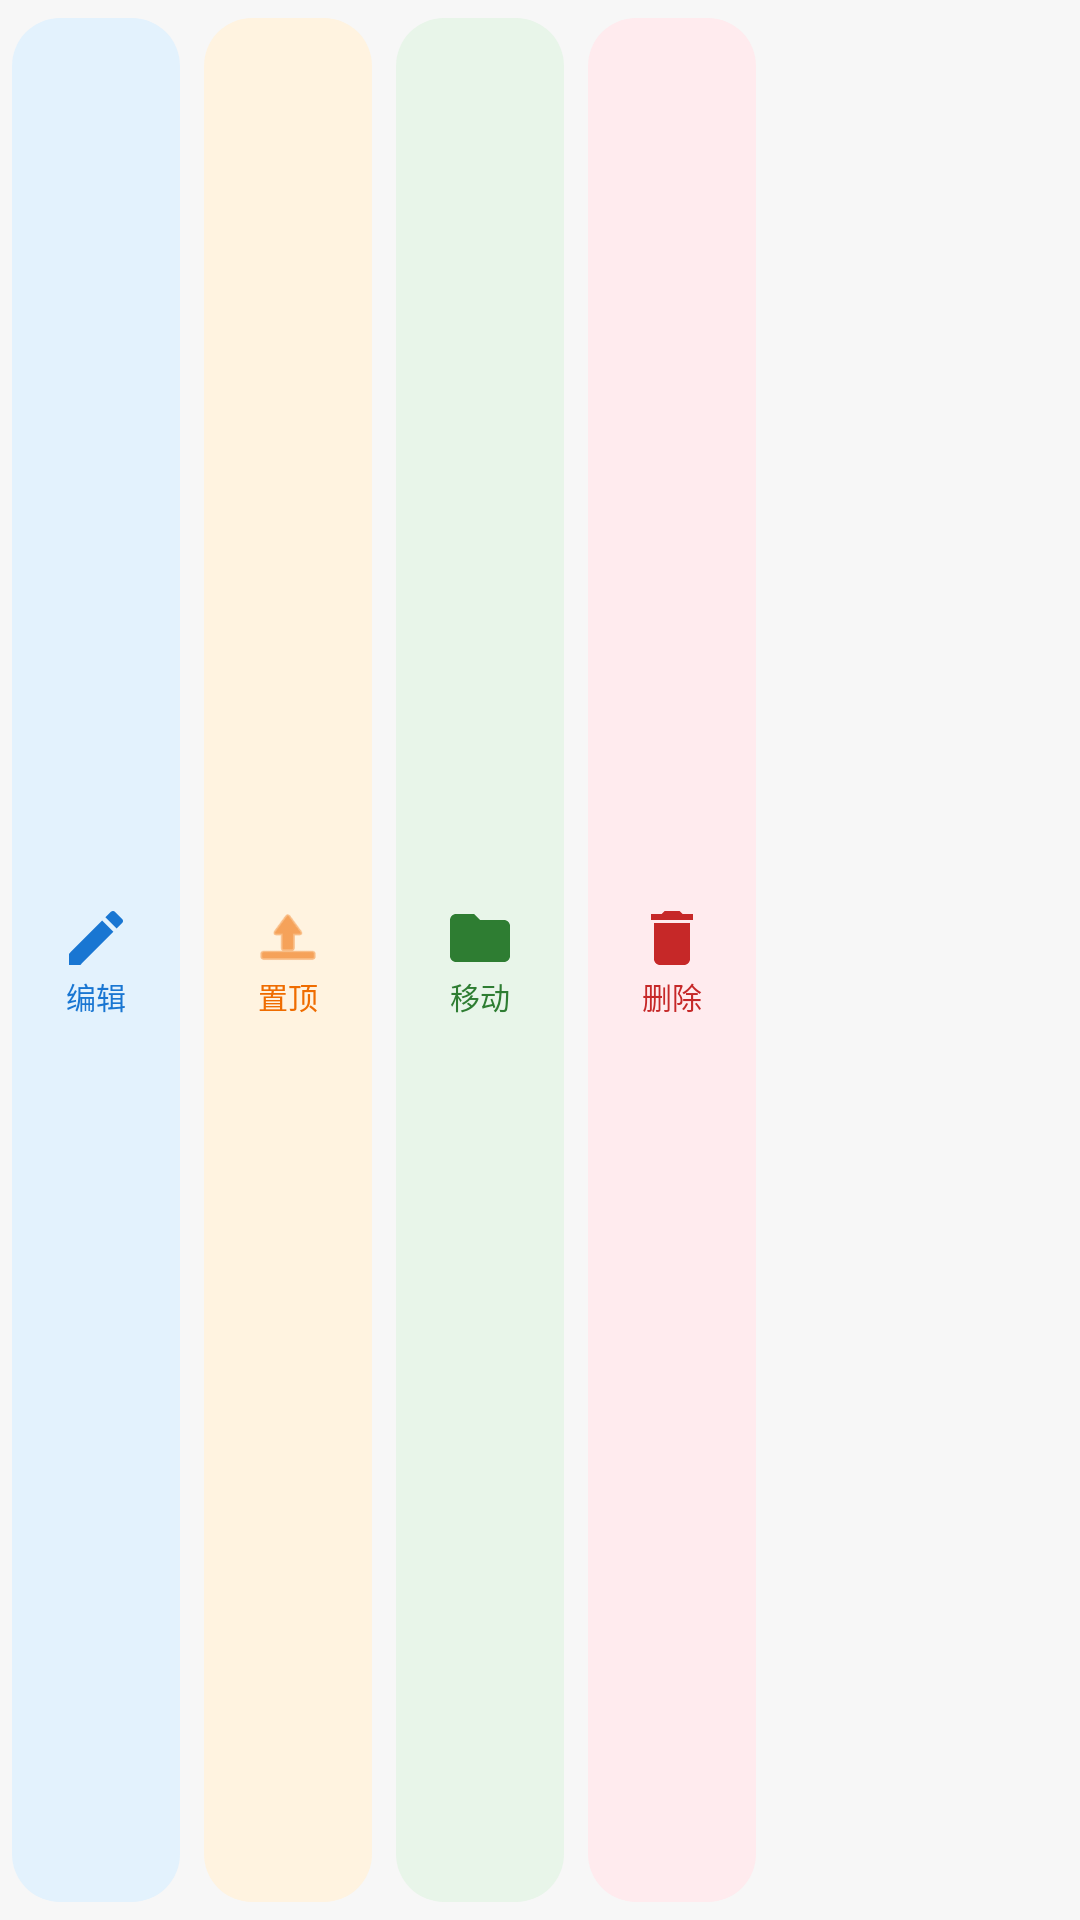

Android layout source for this screen:
<!-- AndroidManifest.xml: application theme Theme.Notesmaster -->
<!-- res/layout/swipe_menu_note.xml -->
<?xml version="1.0" encoding="utf-8"?>
<LinearLayout xmlns:android="http://schemas.android.com/apk/res/android"
    xmlns:app="http://schemas.android.com/apk/res-auto"
    android:layout_width="wrap_content"
    android:layout_height="match_parent"
    android:orientation="horizontal"
    android:paddingVertical="6dp"
    android:paddingEnd="8dp"
    android:gravity="center_vertical">

    <LinearLayout
        android:id="@+id/btn_edit"
        android:tag="edit"
        android:layout_width="56dp"
        android:layout_height="match_parent"
        android:layout_marginHorizontal="4dp"
        android:background="@drawable/swipe_button_bg"
        android:backgroundTint="#E3F2FD"
        android:gravity="center"
        android:orientation="vertical"
        android:clickable="true"
        android:focusable="true">
        <ImageView
            android:layout_width="24dp"
            android:layout_height="24dp"
            android:src="@drawable/ic_edit"
            app:tint="#1976D2" />
        <TextView
            android:layout_width="wrap_content"
            android:layout_height="wrap_content"
            android:text="编辑"
            android:textSize="10sp"
            android:textColor="#1976D2" />
    </LinearLayout>

    <LinearLayout
        android:id="@+id/btn_pin"
        android:tag="pin"
        android:layout_width="56dp"
        android:layout_height="match_parent"
        android:layout_marginHorizontal="4dp"
        android:background="@drawable/swipe_button_bg"
        android:backgroundTint="#FFF3E0"
        android:gravity="center"
        android:orientation="vertical"
        android:clickable="true"
        android:focusable="true">
        <ImageView
            android:layout_width="24dp"
            android:layout_height="24dp"
            android:src="@android:drawable/ic_menu_upload"
            app:tint="#EF6C00" />
        <TextView
            android:layout_width="wrap_content"
            android:layout_height="wrap_content"
            android:text="置顶"
            android:textSize="10sp"
            android:textColor="#EF6C00" />
    </LinearLayout>

    <LinearLayout
        android:id="@+id/btn_move"
        android:tag="move"
        android:layout_width="56dp"
        android:layout_height="match_parent"
        android:layout_marginHorizontal="4dp"
        android:background="@drawable/swipe_button_bg"
        android:backgroundTint="#E8F5E9"
        android:gravity="center"
        android:orientation="vertical"
        android:clickable="true"
        android:focusable="true">
        <ImageView
            android:layout_width="24dp"
            android:layout_height="24dp"
            android:src="@drawable/ic_folder"
            app:tint="#2E7D32" />
        <TextView
            android:layout_width="wrap_content"
            android:layout_height="wrap_content"
            android:text="移动"
            android:textSize="10sp"
            android:textColor="#2E7D32" />
    </LinearLayout>

    <LinearLayout
        android:id="@+id/btn_delete"
        android:tag="delete"
        android:layout_width="56dp"
        android:layout_height="match_parent"
        android:layout_marginHorizontal="4dp"
        android:background="@drawable/swipe_button_bg"
        android:backgroundTint="#FFEBEE"
        android:gravity="center"
        android:orientation="vertical"
        android:clickable="true"
        android:focusable="true">
        <ImageView
            android:layout_width="24dp"
            android:layout_height="24dp"
            android:src="@drawable/ic_delete"
            app:tint="#C62828" />
        <TextView
            android:layout_width="wrap_content"
            android:layout_height="wrap_content"
            android:text="删除"
            android:textSize="10sp"
            android:textColor="#C62828" />
    </LinearLayout>

</LinearLayout>
<!-- resources referenced by this layout -->
<resources>
  <!-- drawable ic_delete (drawable) -->
  <?xml version="1.0" encoding="utf-8"?>
  <vector xmlns:android="http://schemas.android.com/apk/res/android"
      android:width="24dp"
      android:height="24dp"
      android:viewportWidth="24"
      android:viewportHeight="24"
      android:tint="?attr/colorOnSurfaceVariant">
  
      <path
          android:fillColor="@android:color/white"
          android:pathData="M6,19c0,1.1 0.9,2 2,2h8c1.1,0 2,-0.9 2,-2V7H6v12zM19,4h-3.5l-1,-1h-5l-1,1H5v2h14V4z" />
  
  </vector>
  <!-- drawable ic_edit (drawable) -->
  <?xml version="1.0" encoding="utf-8"?>
  <vector xmlns:android="http://schemas.android.com/apk/res/android"
      android:width="24dp"
      android:height="24dp"
      android:viewportWidth="24"
      android:viewportHeight="24"
      android:tint="@android:color/darker_gray">
      <path
          android:fillColor="#666666"
          android:pathData="M3,17.25V21h3.75L17.81,9.94l-3.75,-3.75L3,17.25zM20.71,7.04c0.39,-0.39 0.39,-1.02 0,-1.41l-2.34,-2.34c-0.39,-0.39 -1.02,-0.39 -1.41,0l-1.83,1.83 3.75,3.75 1.83,-1.83z"/>
  </vector>
  <!-- drawable ic_folder (drawable) -->
  <vector xmlns:android="http://schemas.android.com/apk/res/android"
      android:width="24dp"
      android:height="24dp"
      android:viewportWidth="24.0"
      android:viewportHeight="24.0">
      <path
          android:fillColor="#FFC107"
          android:pathData="M10,4H4c-1.1,0 -1.99,0.9 -1.99,2L2,18c0,1.1 0.9,2 2,2h16c1.1,0 2,-0.9 2,-2V8c0,-1.1 -0.9,-2 -2,-2h-8l-2,-2z"/>
  </vector>
  <!-- drawable swipe_button_bg (drawable) -->
  <?xml version="1.0" encoding="utf-8"?>
  <shape xmlns:android="http://schemas.android.com/apk/res/android">
      <corners android:radius="16dp" />
      <solid android:color="#F0F0F0" />
  </shape>
  <style name="Theme.Notesmaster" parent="Base.Theme.Notesmaster" />
  <style name="Base.Theme.Notesmaster" parent="Theme.Material3.DayNight.NoActionBar">
          <item name="colorPrimary">@color/primary_color</item>
          <item name="colorOnPrimary">@color/on_primary_color</item>
          <item name="android:statusBarColor">@color/primary_color</item>
          
          <item name="android:colorBackground">@color/background_color</item>
          <item name="android:windowBackground">@color/background_color</item>
          
          <item name="android:navigationBarColor">@android:color/transparent</item>
          
          <item name="android:windowLightStatusBar">false</item>
          
          <item name="preferenceTheme">@style/PreferenceThemeOverlay</item>
      </style>
  <color name="primary_color">#F7F7F7</color>
  <color name="on_primary_color">#212121</color>
  <color name="background_color">#F7F7F7</color>
</resources>
